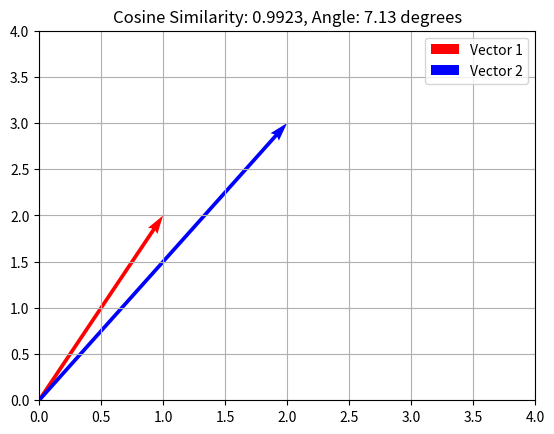

Python code for this plot:
import numpy as np
import matplotlib.pyplot as plt

# Function to compute cosine similarity
def cosine_similarity(vec1, vec2):
    # Normalize vectors to unit norm
    unit_vec1 = vec1 / np.linalg.norm(vec1)
    unit_vec2 = vec2 / np.linalg.norm(vec2)
    
    # Cosine similarity is the dot product of the unit vectors
    cos_sim = np.dot(unit_vec1, unit_vec2)
    
    # Angle in radians
    angle_radians = np.arccos(cos_sim)
    
    # Convert angle to degrees
    angle_degrees = np.degrees(angle_radians)
    
    return cos_sim, angle_degrees, unit_vec1, unit_vec2

# Example vectors
vec1 = np.array([1, 2])
vec2 = np.array([2, 3])

# Compute cosine similarity and angle
cos_sim, angle_degrees, unit_vec1, unit_vec2 = cosine_similarity(vec1, vec2)

print(f"Cosine Similarity: {cos_sim:.4f}")
print(f"Angle between vectors: {angle_degrees:.2f} degrees")

# Visualization
fig, ax = plt.subplots()

# Plotting the original vectors
ax.quiver(0, 0, vec1[0], vec1[1], angles='xy', scale_units='xy', scale=1, color='r', label='Vector 1')
ax.quiver(0, 0, vec2[0], vec2[1], angles='xy', scale_units='xy', scale=1, color='b', label='Vector 2')

# Setting the axes limits
ax.set_xlim(0, 4)
ax.set_ylim(0, 4)

# Adding labels and legend
plt.axhline(0, color='black',linewidth=0.5)
plt.axvline(0, color='black',linewidth=0.5)
plt.grid(True)
plt.legend()
plt.title(f"Cosine Similarity: {cos_sim:.4f}, Angle: {angle_degrees:.2f} degrees")

# Show the plot
plt.show()
